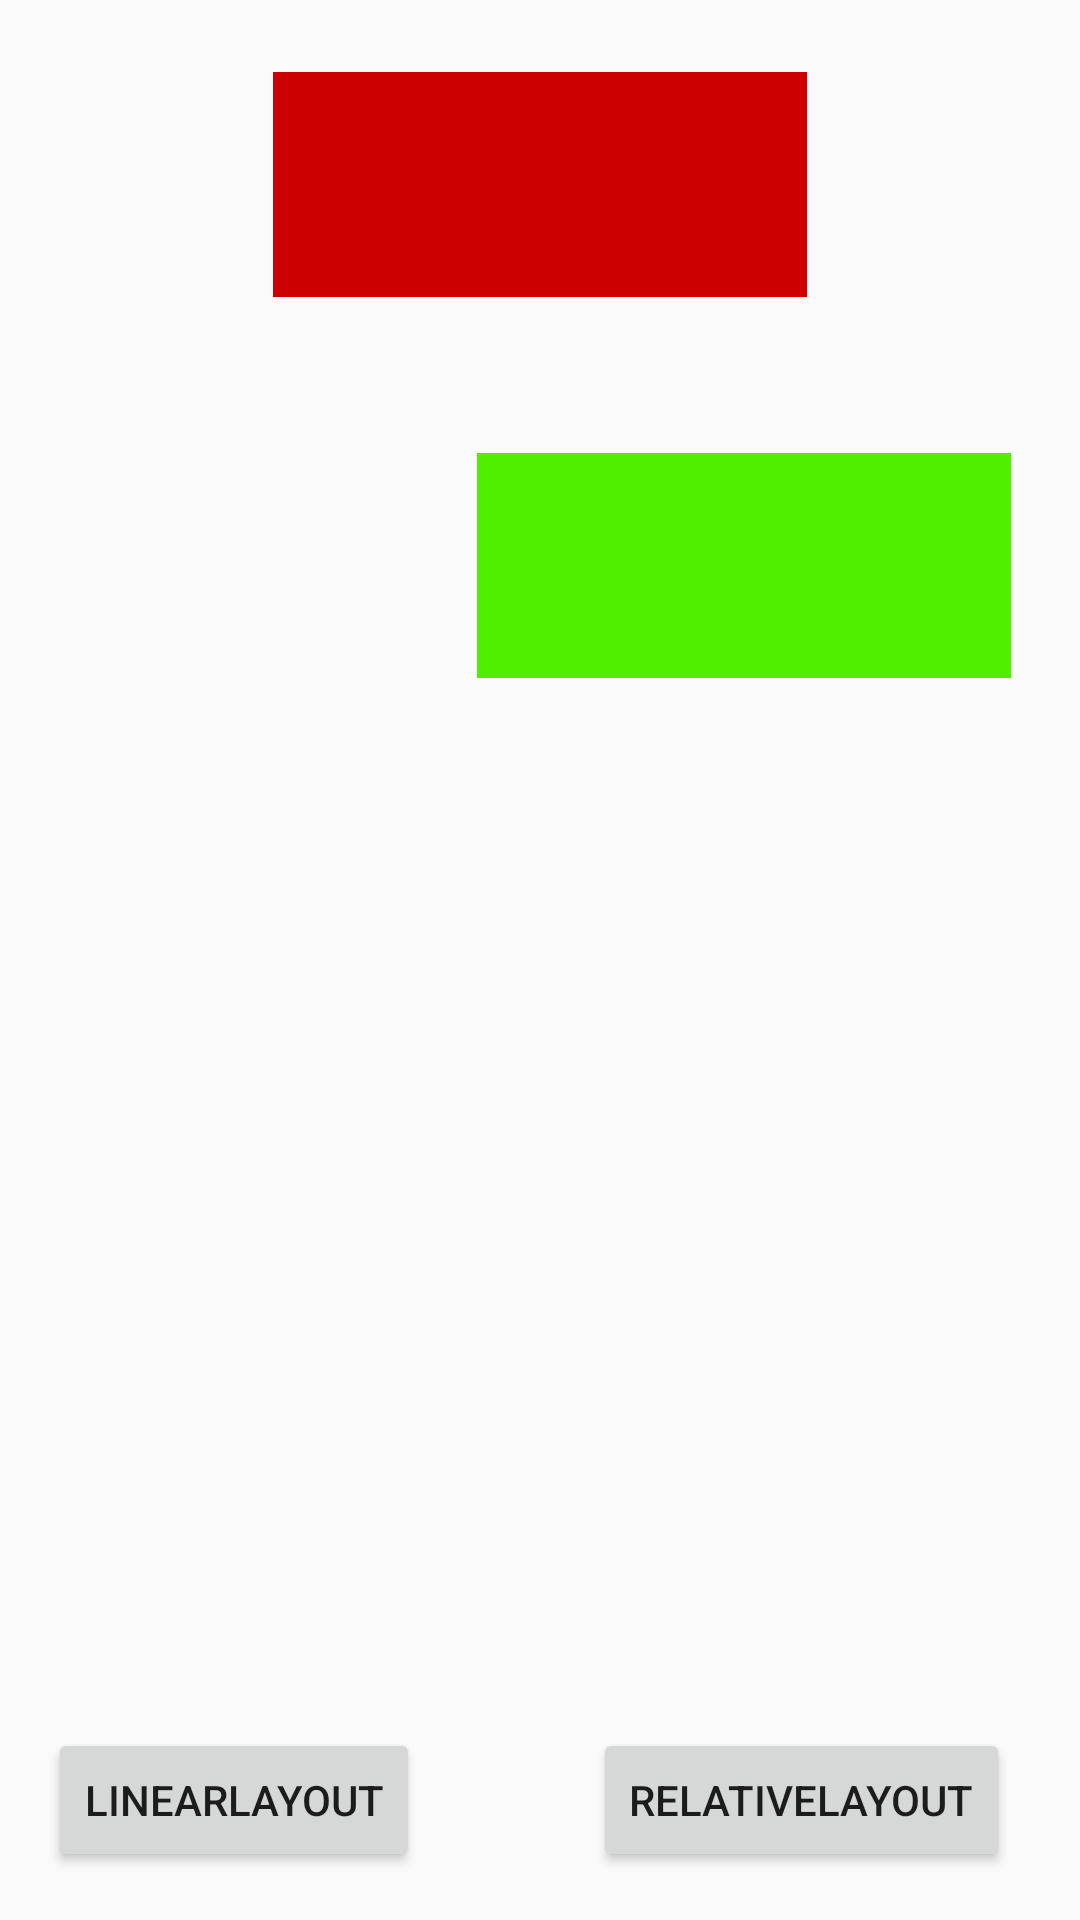

Android layout source for this screen:
<!-- AndroidManifest.xml: application theme AppTheme -->
<!-- res/layout/activity_responsive_layouts.xml -->
<?xml version="1.0" encoding="utf-8"?>
<android.support.constraint.ConstraintLayout xmlns:android="http://schemas.android.com/apk/res/android"
    xmlns:app="http://schemas.android.com/apk/res-auto"
    xmlns:tools="http://schemas.android.com/tools"
    android:layout_width="match_parent"
    android:layout_height="match_parent"
    tools:context="yellow.sausages.com.exam.ResponsiveLayoutsActivity">

    <TextView
        android:id="@+id/textView"
        android:layout_width="178dp"
        android:layout_height="75dp"
        android:layout_marginTop="24dp"
        android:background="#cc0000"
        app:layout_constraintEnd_toEndOf="parent"
        app:layout_constraintStart_toStartOf="parent"
        app:layout_constraintTop_toTopOf="parent" />

    <TextView
        android:id="@+id/textView2"
        android:layout_width="178dp"
        android:layout_height="75dp"
        android:layout_marginTop="52dp"
        android:background="#50ef00"
        app:layout_constraintEnd_toEndOf="parent"
        app:layout_constraintHorizontal_bias="0.873"
        app:layout_constraintStart_toStartOf="parent"
        app:layout_constraintTop_toBottomOf="@+id/textView" />

    <Button
        android:id="@+id/LinearLayoutButton"
        android:layout_width="wrap_content"
        android:layout_height="wrap_content"
        android:onClick="goToLinearLayout"
        android:layout_marginBottom="16dp"
        android:layout_marginStart="16dp"
        android:text="Linearlayout"
        app:layout_constraintBottom_toBottomOf="parent"
        app:layout_constraintStart_toStartOf="parent" />

    <Button
        android:id="@+id/RelativeLayoutButton"
        android:layout_width="wrap_content"
        android:layout_height="wrap_content"
        android:layout_marginBottom="16dp"
        android:layout_marginEnd="16dp"
        android:layout_marginStart="8dp"
        android:layout_marginTop="8dp"
        android:text="Relativelayout"
        android:onClick="goToRelativeLayout"
        app:layout_constraintBottom_toBottomOf="parent"
        app:layout_constraintEnd_toEndOf="parent"
        app:layout_constraintHorizontal_bias="0.871"
        app:layout_constraintStart_toEndOf="@+id/LinearLayoutButton"
        app:layout_constraintTop_toBottomOf="@+id/textView2"
        app:layout_constraintVertical_bias="1.0" />
</android.support.constraint.ConstraintLayout>
<!-- resources referenced by this layout -->
<resources>
  <style name="AppTheme" parent="Theme.AppCompat.Light.DarkActionBar">
          
          <item name="colorPrimary">@color/colorPrimary</item>
          <item name="colorPrimaryDark">@color/colorPrimaryDark</item>
          <item name="colorAccent">@color/colorAccent</item>
          
      </style>
  <color name="colorPrimary">#3F51B5</color>
  <color name="colorPrimaryDark">#303F9F</color>
  <color name="colorAccent">#FF4081</color>
</resources>
